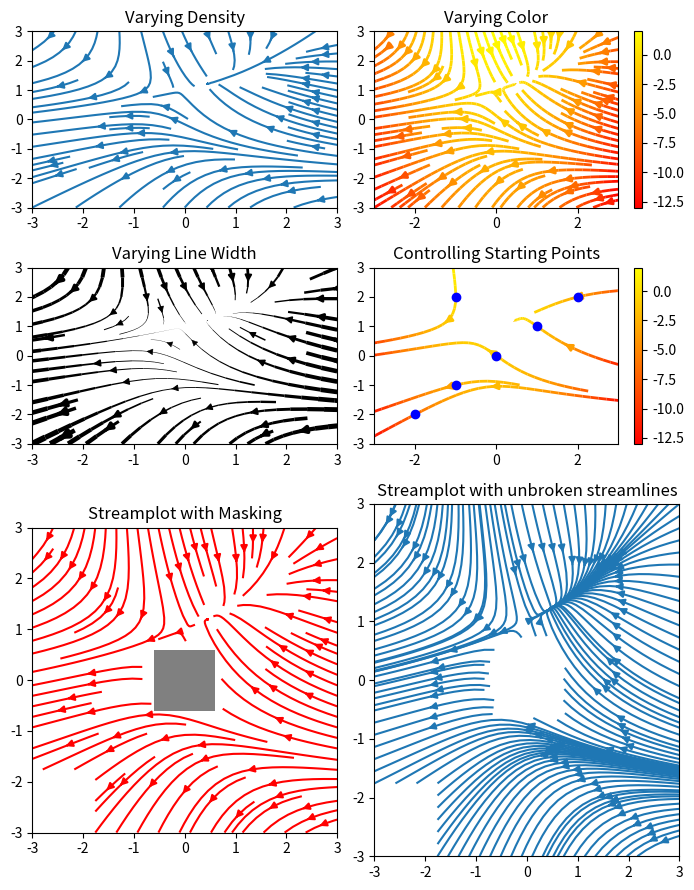

Write the Python code that produced this figure.
"""
==========
Streamplot
==========

A stream plot, or streamline plot, is used to display 2D vector fields. This
example shows a few features of the `~.axes.Axes.streamplot` function:

* Varying the color along a streamline.
* Varying the density of streamlines.
* Varying the line width along a streamline.
* Controlling the starting points of streamlines.
* Streamlines skipping masked regions and NaN values.
* Unbroken streamlines even when exceeding the limit of lines within a single
  grid cell.
"""
import matplotlib.pyplot as plt
import numpy as np

w = 3
Y, X = np.mgrid[-w:w:100j, -w:w:100j]
U = -1 - X**2 + Y
V = 1 + X - Y**2
speed = np.sqrt(U**2 + V**2)

fig, axs = plt.subplots(3, 2, figsize=(7, 9), height_ratios=[1, 1, 2])
axs = axs.flat

#  Varying density along a streamline
axs[0].streamplot(X, Y, U, V, density=[0.5, 1])
axs[0].set_title("Varying Density")

# Varying color along a streamline
strm = axs[1].streamplot(X, Y, U, V, color=U, linewidth=2, cmap="autumn")
fig.colorbar(strm.lines)
axs[1].set_title("Varying Color")

#  Varying line width along a streamline
lw = 5 * speed / speed.max()
axs[2].streamplot(X, Y, U, V, density=0.6, color="k", linewidth=lw)
axs[2].set_title("Varying Line Width")

# Controlling the starting points of the streamlines
seed_points = np.array([[-2, -1, 0, 1, 2, -1], [-2, -1, 0, 1, 2, 2]])

strm = axs[3].streamplot(
    X, Y, U, V, color=U, linewidth=2, cmap="autumn", start_points=seed_points.T
)
fig.colorbar(strm.lines)
axs[3].set_title("Controlling Starting Points")

# Displaying the starting points with blue symbols.
axs[3].plot(seed_points[0], seed_points[1], "bo")
axs[3].set(xlim=(-w, w), ylim=(-w, w))

# Create a mask
mask = np.zeros(U.shape, dtype=bool)
mask[40:60, 40:60] = True
U[:20, :20] = np.nan
U = np.ma.array(U, mask=mask)

axs[4].streamplot(X, Y, U, V, color="r")
axs[4].set_title("Streamplot with Masking")

axs[4].imshow(~mask, extent=(-w, w, -w, w), alpha=0.5, cmap="gray", aspect="auto")
axs[4].set_aspect("equal")

axs[5].streamplot(X, Y, U, V, broken_streamlines=False)
axs[5].set_title("Streamplot with unbroken streamlines")

plt.tight_layout()
plt.show()
# %%
#
# .. admonition:: References
#
#    The use of the following functions, methods, classes and modules is shown
#    in this example:
#
#    - `matplotlib.axes.Axes.streamplot` / `matplotlib.pyplot.streamplot`
#    - `matplotlib.gridspec.GridSpec`
